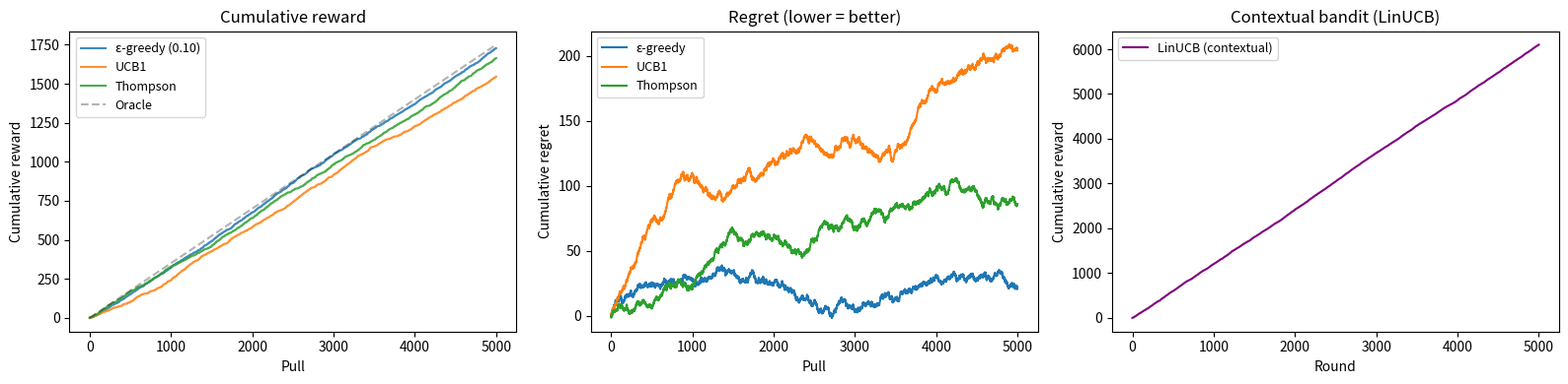

This chart was generated by the following Python code:
import numpy as np
import matplotlib
matplotlib.use("Agg")
import matplotlib.pyplot as plt

rng = np.random.default_rng(42)

# 5 marketing message variants; true conversion rates unknown to the algorithm
TRUE_P = [0.10, 0.15, 0.20, 0.35, 0.25]
K      = len(TRUE_P)
T      = 5_000   # total impressions

print(f"Bandit problem: K={K} arms, T={T:,} pulls")
print(f"True rates: {TRUE_P}  (arm 3 is best at {max(TRUE_P):.0%})")
print(f"Oracle reward: {int(max(TRUE_P) * T):,}\n")


def pull(arm: int) -> int:
    return int(rng.random() < TRUE_P[arm])

def epsilon_greedy(eps: float = 0.10) -> list[int]:
    counts, rewards = np.zeros(K), np.zeros(K)
    cumulative, history = 0, []
    for _ in range(T):
        if rng.random() < eps or counts.min() == 0:
            arm = int(rng.integers(K))
        else:
            arm = int(np.argmax(rewards / np.maximum(counts, 1)))
        r = pull(arm)
        counts[arm] += 1
        rewards[arm] += r
        cumulative += r
        history.append(cumulative)
    return history, counts

def ucb1() -> list[int]:
    counts, rewards = np.zeros(K), np.zeros(K)
    cumulative, history = 0, []
    for t in range(1, T + 1):
        if counts.min() == 0:
            arm = int(counts.argmin())
        else:
            ucb = rewards / counts + np.sqrt(2 * np.log(t) / counts)
            arm = int(np.argmax(ucb))
        r = pull(arm)
        counts[arm] += 1
        rewards[arm] += r
        cumulative += r
        history.append(cumulative)
    return history, counts

def thompson() -> list[int]:
    alpha = np.ones(K)
    beta  = np.ones(K)
    cumulative, history = 0, []
    for _ in range(T):
        arm = int(np.argmax(rng.beta(alpha, beta)))
        r   = pull(arm)
        alpha[arm] += r
        beta[arm]  += (1 - r)
        cumulative += r
        history.append(cumulative)
    return history, alpha - 1  # successes = alpha - 1

eg_hist, eg_counts   = epsilon_greedy(eps=0.10)
ub_hist, ub_counts   = ucb1()
th_hist, th_alpha    = thompson()
oracle               = np.cumsum([max(TRUE_P)] * T)

D     = 5   # context features: age-group, device, hour-bucket, recency, region
TRUE_W = rng.normal(0, 1, (K, D))   # true reward weights (unknown to algorithm)
ALPHA = 1.0

A_ctx = [np.eye(D) for _ in range(K)]
b_ctx = [np.zeros(D) for _ in range(K)]
ctx_cumulative, ctx_history = 0, []

for _ in range(T):
    x = rng.normal(0, 1, D)
    x = x / np.linalg.norm(x)
    scores = []
    for k in range(K):
        A_inv = np.linalg.inv(A_ctx[k])
        theta = A_inv @ b_ctx[k]
        scores.append(theta @ x + ALPHA * np.sqrt(x @ A_inv @ x))
    arm = int(np.argmax(scores))
    r   = float(TRUE_W[arm] @ x + rng.normal(0, 0.1))
    A_ctx[arm] += np.outer(x, x)
    b_ctx[arm] += r * x
    ctx_cumulative += r
    ctx_history.append(ctx_cumulative)

print("-" * 48)
print(f"{'Algorithm':<20} {'Reward':>8} {'Regret':>8}")
print("-" * 48)
for name, hist in [
    ("Epsilon-greedy", eg_hist),
    ("UCB1",          ub_hist),
    ("Thompson",      th_hist),
]:
    regret = int(oracle[-1]) - hist[-1]
    print(f"{name:<20} {hist[-1]:>8,} {regret:>8,}")
print(f"{'Oracle':20} {int(oracle[-1]):>8,} {'0':>8}")
print("-" * 48)

print("\nArm selection count (which arms were pulled):")
for name, counts in [("Epsilon-greedy", eg_counts), ("UCB1", ub_counts)]:
    print(f"  {name}: {counts.astype(int)}")
print(f"  Thompson successes: {th_alpha.astype(int)}")

fig, axes = plt.subplots(1, 3, figsize=(16, 4))

ax = axes[0]
ax.plot(eg_hist, label="ε-greedy (0.10)", alpha=0.85)
ax.plot(ub_hist, label="UCB1",            alpha=0.85)
ax.plot(th_hist, label="Thompson",        alpha=0.85)
ax.plot(oracle, "--k", alpha=0.3, label="Oracle")
ax.set(xlabel="Pull", ylabel="Cumulative reward", title="Cumulative reward")
ax.legend(fontsize=9)

ax = axes[1]
ax.plot(oracle - np.array(eg_hist), label="ε-greedy")
ax.plot(oracle - np.array(ub_hist), label="UCB1")
ax.plot(oracle - np.array(th_hist), label="Thompson")
ax.set(xlabel="Pull", ylabel="Cumulative regret", title="Regret (lower = better)")
ax.legend(fontsize=9)

ax = axes[2]
ax.plot(ctx_history, color="purple", label="LinUCB (contextual)")
ax.set(xlabel="Round", ylabel="Cumulative reward", title="Contextual bandit (LinUCB)")
ax.legend(fontsize=9)

plt.tight_layout()
plt.savefig("bandit_results.png", dpi=120)
print("\nSaved bandit_results.png")
